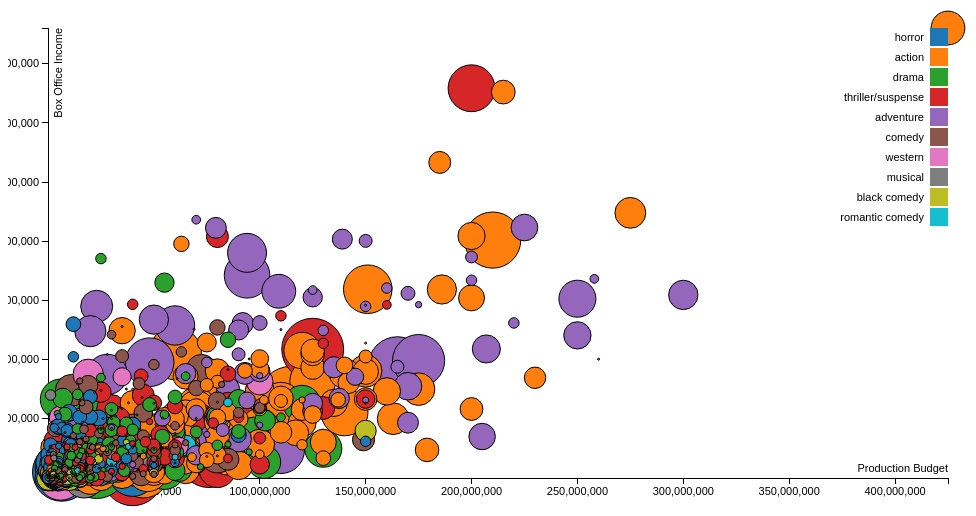
D3 v3 page, settled after 360 driven frames (6 s of simulated time); the page loaded 1 data file(s).


var margin = {top: 20, right: 20, bottom: 30, left: 40},
    width = 960 - margin.left - margin.right,
    height = 500 - margin.top - margin.bottom;

/* 
 * value accessor - returns the value to encode for a given data object.
 * scale - maps value to a visual display encoding, such as a pixel position.
 * map function - maps from data value to display value
 * axis - sets up axis


To do:
1. Fix Log Scale of circle radius -  THIS IS MODERATELY FUNCTIONING RIGHT NOW
2. Provide legend describing circle size to death counts
3. Custom color scale for the circles
4. Advanced tooltips with more information / backgrounds so it's readable
5. Pinch and zoom functions
6. Add to a real webpage
7. Fix circles overlapping the axes 



 */ 

// setup x 
var xValue = function(d) { return d.ProductionBudget;}, // data -> value
    xScale = d3.scale.linear().range([0, width]), // value -> display
    xMap = function(d) { return xScale(xValue(d));}, // data -> display
    xAxis = d3.svg.axis().scale(xScale).orient("bottom");

// setup y
var yValue = function(d) { return d.BoxOffice;}, // data -> value
    yScale = d3.scale.linear().range([height, 0]), // value -> display
    yMap = function(d) { return yScale(yValue(d));}, // data -> display
    yAxis = d3.svg.axis().scale(yScale).orient("left");

// setup fill color
var cValue = function(d) { return d.Genre;},
    color = d3.scale.category10(); // This automatically colorizes the genres based on a ten scale category. Should be fine for now. 

var deaths = function(d) { return d.deathcount;};

// The shape of the d.deathcount is incorrect and is not 
 var rscale = d3.scale.log()
            .domain([1, 500])
            .range([1, 20]);

// Look at the variables above and copy how they have structure their scales and data calls 

// Poorly attempting a zoom...`


// Attempting a custom color scale. I think there are 9 genres total?
//var color = d3.scale.ordinal()
  //.domain(["New York", "San Francisco", "Austin"])
  //.range(["#FF0000", "#009933" , "#0000FF"]);



// add the graph canvas to the body of the webpage
var svg = d3.select("body").append("svg")
    .attr("width", width + margin.left + margin.right)
    .attr("height", height + margin.top + margin.bottom)
  .append("g")
    .attr("transform", "translate(" + margin.left + "," + margin.top + ")");

// add the tooltip area to the webpage
var tooltip = d3.select("body").append("div")
    .attr("class", "tooltip")
    .style("opacity", 0);

// load data
d3.csv("final_data_frame_minus_outliers.csv", function(error, data) {

   //change string (from CSV) into number format
  data.forEach(function(d) {
    d.ProductionBudget = +d.ProductionBudget;
    d.BoxOffice = +d.BoxOffice;
    d.deathcount = +d.deathcount;
    //console.log(d);
  });

  // don't want dots overlapping axis, so add in buffer to data domain
  xScale.domain([d3.min(data, xValue)-1, d3.max(data, xValue)+1]);
  yScale.domain([d3.min(data, yValue)-1, d3.max(data, yValue)+1]);

  // x-axis
  svg.append("g")
      .attr("class", "x axis")
      .attr("transform", "translate(0," + height + ")")
      .call(xAxis)
    .append("text")
      .attr("class", "label")
      .attr("x", width)
      .attr("y", -6)
      .style("text-anchor", "end")
      .text("Production Budget");

  // y-axis
  svg.append("g")
      .attr("class", "y axis")
      .call(yAxis)
    .append("text")
      .attr("class", "label")
      .attr("transform", "rotate(-90)")
      .attr("y", 6)
      .attr("dy", ".71em")
      .style("text-anchor", "end")
      .text("Box Office Income");

  // draw dots
  svg.selectAll(".dot")
      .data(data)
    .enter().append("circle")
      .attr("class", "dot")
      .attr("r", function(d) { return rscale(d.deathcount) })
      .attr("cx", xMap)
      .attr("cy", yMap)
      .style("fill", function(d) { return color(cValue(d));}) 
      .on("mouseover", function(d) {
          tooltip.transition()
               .duration(200)
               .style("opacity", .9);
          tooltip.html(d.moviename + "<br/> (" + xValue(d) 
	        + ", " + yValue(d) + ")")
               .style("left", (d3.event.pageX + 5) + "px")
               .style("top", (d3.event.pageY - 28) + "px");
      })
      .on("mouseout", function(d) {
          tooltip.transition()
               .duration(500)
               .style("opacity", 0);
      });

  // draw legend
  var legend = svg.selectAll(".legend")
      .data(color.domain())
    .enter().append("g")
      .attr("class", "legend")
      .attr("transform", function(d, i) { return "translate(0," + i * 20 + ")"; });

  // draw legend colored rectangles
  legend.append("rect")
      .attr("x", width - 18)
      .attr("width", 18)
      .attr("height", 18)
      .style("fill", color);

  // draw legend text
  legend.append("text")
      .attr("x", width - 24)
      .attr("y", 9)
      .attr("dy", ".35em")
      .style("text-anchor", "end")
      .text(function(d) { return d;})
});



### data: final_data_frame_minus_outliers.csv
, moviename, BoxOffice, ProductionBudget, Genre, ReleaseDate, deathcount, deathcomment
30, resident evil: apocalypse, 50740078, 50000000, horror, 2004-09-10, 50120, 111, plus 1 that we almost missed becaus…
31, the wolverine, 132556852, 115000000, action, 2013-07-26, 39048, 39,046 plus a bear and a mutant
33, braveheart, 75545647, 72000000, drama, 1995-05-24, 21338, 20,176 men and 1,162 horses
34, the da vinci code, 217536138, 125000000, thriller/suspense, 2006-05-19, 18047, 18,047
36, resident evil: extinction, 50648679, 45000000, action, 2007-09-21, 15576, 576, 3 dogs and an entire flock of demon…
37, snowpiercer, 4563029, 40000000, thriller/suspense, 2014-06-27, 15136, 136 people and a vat of bugs
38, children of men, 35327768, 76000000, thriller/suspense, 2006-12-25, 15043, 39, a dog, 3 crispy cows and a refugee c…
39, vanity fair, 16123851, 23000000, drama, 2004-09-01, 13302, 2 and the Battle of Waterloo
41, bats, 10155691, 6500000, horror, 1999-10-22, 10264, 28 people and 10,236 bats
42, 28 weeks later, 28637507, 15000000, horror, 2007-05-11, 10211, 10,211
43, schindlers list, 95494598, 25000000, drama, 1993-12-15, 10033, 10,033
45, wreck-it ralph, 189412677, 165000000, adventure, 2012-11-02, 10011, 2 and 10,009 Cy-Bugs
46, legends of the fall, 66484854, 30000000, drama, 1994-12-23, 8765, 8,763 people, 1 cow and 1 unidentified a…
47, transformers: revenge of the fallen, 402111870, 210000000, action, 2009-06-24, 7071, 7,049 people, 14 Decepticons, 5 baby Dec…
48, hellboy, 59103901, 60000000, action, 2004-04-02, 6041, 34 plus 6 Sammaels, 1 Ogdru Jahad, and t…
49, deep rising, 11146409, 45000000, action, 1998-01-30, 4207, 4,206 and one real unfriendly sea monste…
52, 300, 210592590, 60000000, action, 2007-03-09, 3977, 3,971 people, 1 battle rhinocerous, 3 el…
53, monsters vs aliens, 198351526, 175000000, adventure, 2009-03-27, 3682, 3,601 aliens and 81 giant alient robot p…
54, extremely loud and incredibly close, 31847881, 40000000, drama, 2011-12-25, 2763, 2,763
57, star trek: the motion picture, 82258456, 35000000, adventure, 1979-12-07, 2412, 2,412
58, avp: alien vs predator, 80281096, 70000000, horror, 2004-08-13, 2350, 26 humans, 6 predators, 85 face huggers,…
61, pandorum, 10330853, 40000000, horror, 2009-09-25, 2176, 2,174 and 2 grasshoppers
62, team america: world police, 32774834, 20000000, comedy, 2004-10-15, 2066, 2,066 plus 1 motherfucker from Samuel L.…
63, indiana jones and the last crusade, 195705225, 48000000, adventure, 1989-05-24, 2055, 48 people, 7 birds, and 2,000 rats
64, transformers, 319071806, 151000000, action, 2007-07-02, 2024, 2,019 humans, 1 Autobot, 3 Decepticons a…
65, valkyrie, 83077762, 90000000, thriller/suspense, 2008-12-25, 2015, 2014 and a mosquito
66, we were soldiers, 78120196, 70000000, drama, 2002-03-01, 1753, 1,753
67, kingdom of heaven, 47398413, 110000000, adventure, 2005-05-06, 1594, 1,578 and 16 horses
68, the last samurai, 111110575, 140000000, action, 2003-12-05, 1592, 1,562 people and 30 horses
69, time bandits, 37400000, 12000000, adventure, 1981-11-06, 1552, 37, plus 1 minotaur, 1 rat, 1 Evil Geniu…
70, titanic, 658672302, 200000000, thriller/suspense, 1997-12-19, 1534, 1,522 and 12 dogs
71, clash of the titans, 163214888, 125000000, action, 2010-04-01, 1291, 1,281 plus 1 fish, 2 giant scorpions, 4 …
74, the lord of the rings: the two towers, 342548984, 94000000, adventure, 2002-12-18, 1246, 87 men, 67 elves, 1,068 orcs, 6 horses, …
75, season of the witch, 24827228, 40000000, thriller/suspense, 2011-01-07, 1171, 1,140 people, 12 wolves, 18 zombie monks…
76, the wild bunch, 509424, 6000000, western, 1969-06-18, 1145, 138, 2 horses, 5 scorpions and 1,000 ant…
77, ghost ship, 30113491, 20000000, horror, 2002-10-25, 1137, 1,137
79, tomorrow never dies, 125279326, 110000000, action, 1997-12-19, 819.0, 819 and 2 bitches banged
80, jarhead, 62647540, 72000000, drama, 2005-11-04, 753.0, 752 and a scorpion
82, elizabeth: the golden age, 16285240, 55000000, drama, 2007-10-12, 704.0, 704
83, wanted, 134327125, 75000000, action, 2008-06-27, 662.0, 158 people, 501 rats and 3 flies
85, platoon, 132761962, 6000000, drama, 1986-12-19, 570.0, 569 and a pig
86, dark skies, 17418667, 3500000, thriller/suspense, 2013-02-22, 550.0, 3 flocks of birds
87, lockout, 14326865, 20000000, thriller/suspense, 2012-04-13, 533.0, 533
88, indiana jones and the temple of doom, 175083524, 28000000, adventure, 1984-05-23, 532.0, 31 people, 8 chickens, 2 snakes, 1 mosqu…
89, southland tales, 275380, 17000000, musical, 2007-11-14, 524.0, 24 and a mega-zeppelin
90, aliens, 85160248, 17000000, action, 1986-07-18, 485.0, 169 humans, 156 aliens, 159 face huggers…
91, elizabeth, 30012990, 25000000, drama, 1998-11-06, 482.0, 482
92, jonah hex, 10547117, 47000000, action, 2010-06-18, 482.0, 482
93, the lego movie, 257784718, 60000000, adventure, 2014-02-07, 451.0, 444, 1 cow, 5 horses and 1 unicorn/pegas…
94, finding nemo, 380529370, 94000000, adventure, 2003-05-30, 422.0, 2 fish and 420 eggs
95, the expendables 2, 85028192, 100000000, action, 2012-08-17, 417.0, 417 (203 before the title)
96, inglourious basterds, 120774594, 70000000, action, 2009-08-20, 397.0, 397
97, star trek: generations, 75510568, 38000000, adventure, 1994-11-18, 394.0, 384 plus 2 Romulans and 8 Klingons
100, life of pi, 124987022, 120000000, drama, 2012-11-21, 328.0, 25, a goat, a giraffe, a camel, an ostri…
101, gremlins 2: the new batch, 41476097, 50000000, comedy, 1990-06-15, 325.0, 3 people, 322 gremlins
102, the fifth element, 63540020, 95000000, action, 1997-05-09, 320.0, 22 humans, plus an entire space battlesh…
104, australia, 49554002, 130000000, drama, 2008-11-26, 313.0, 298, 10 cows, 1 horse, 2 flies, 1 kangar…
105, ultraviolet, 18522064, 30000000, action, 2006-03-03, 311.0, 310 and an unborn child
106, the hobbit: an unexpected journey, 303003568, 250000000, adventure, 2012-12-14, 308.0, 13 men, 55 dwarves, 33 orcs, 3 trolls, a…
107, the invasion, 15074191, 80000000, thriller/suspense, 2007-08-17, 305.0, 303 and 2 dogs
... 980 more rows